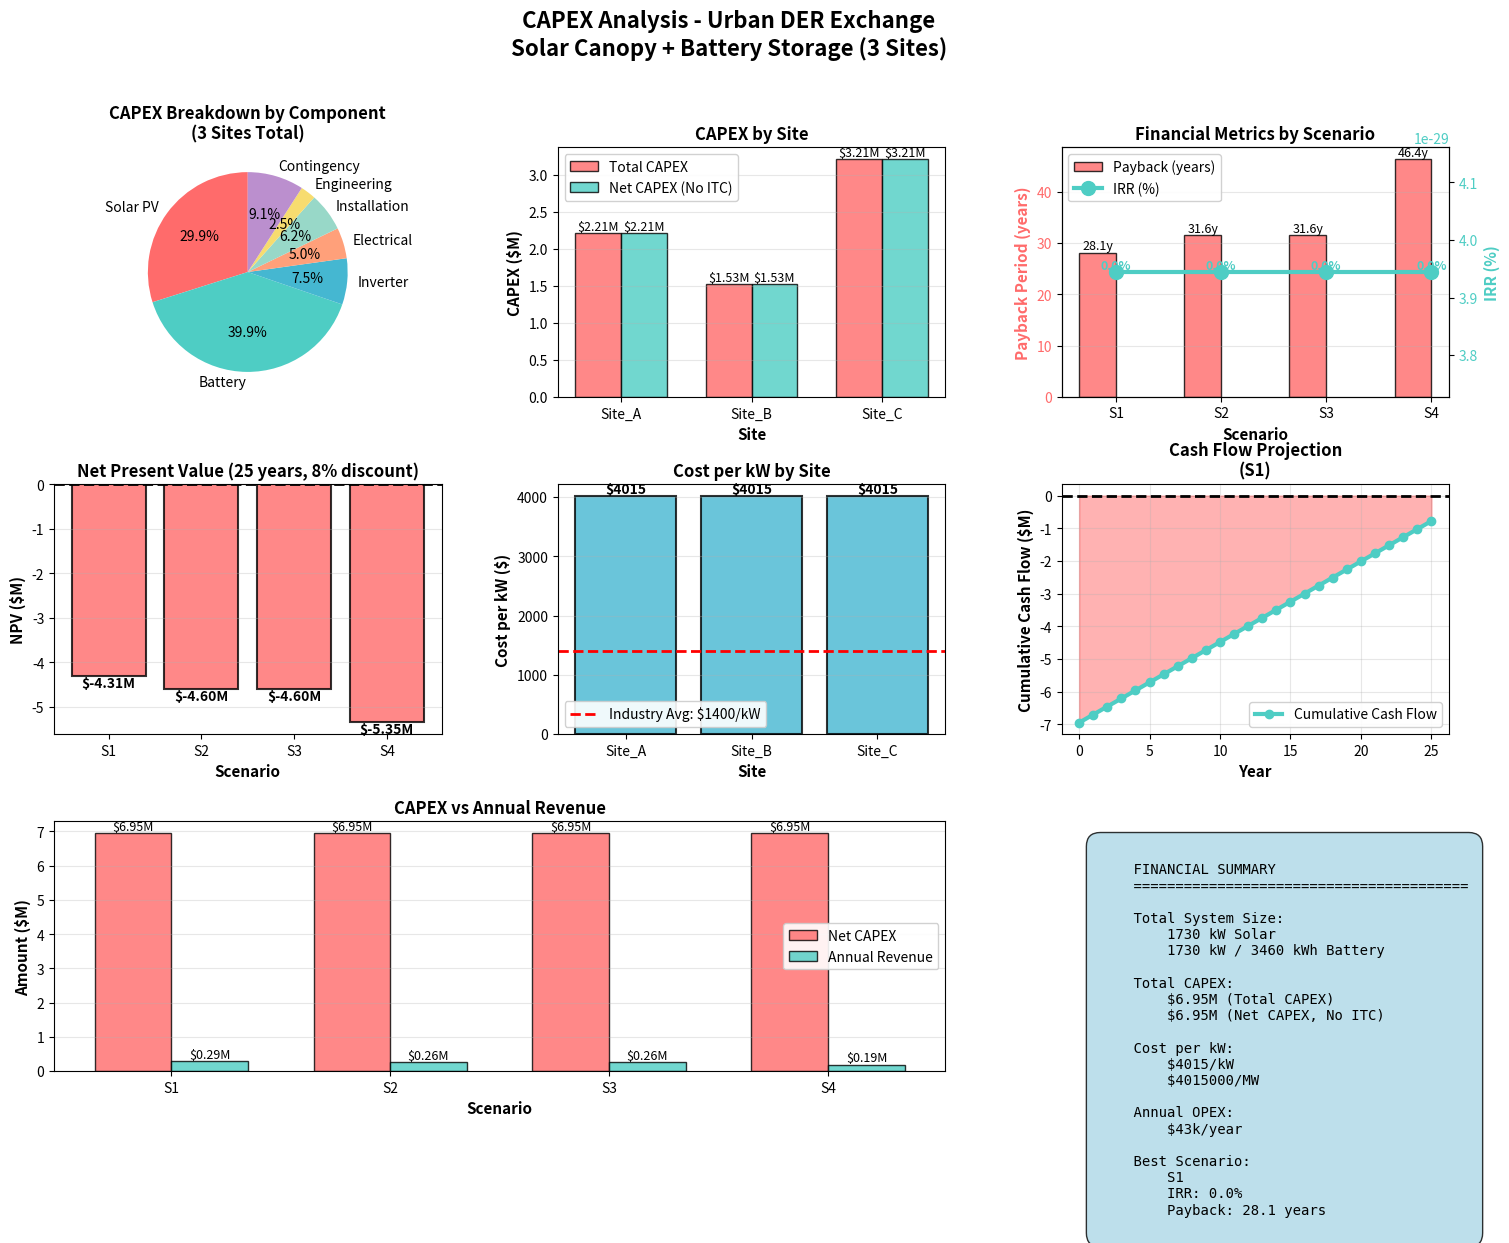

This chart was generated by the following Python code: (Note: this script raises an exception after producing the figure.)
"""
CAPEX Analysis for Urban DER Exchange
======================================

Calculates capital expenditures, financial metrics, and payback analysis
for solar canopy installations with battery storage.
"""

import pandas as pd
import numpy as np
import matplotlib.pyplot as plt
from matplotlib.gridspec import GridSpec


# Cost assumptions (based on NREL ATB and industry standards)
COST_ASSUMPTIONS = {
    'solar_pv': {
        'cost_per_kw': 1200,  # $/kW for commercial canopy systems
        'description': 'Solar PV panels + mounting structure'
    },
    'battery_storage': {
        'cost_per_kw': 800,   # $/kW power capacity
        'cost_per_kwh': 400,  # $/kWh energy capacity
        'description': 'Lithium-ion battery system'
    },
    'inverter': {
        'cost_per_kw': 150,   # $/kW for inverters
        'description': 'DC/AC inverters'
    },
    'electrical': {
        'cost_per_kw': 200,   # $/kW for electrical infrastructure
        'description': 'Wiring, transformers, switchgear'
    },
    'installation': {
        'cost_per_kw': 250,   # $/kW for installation labor
        'description': 'Installation and commissioning'
    },
    'engineering': {
        'cost_per_kw': 100,   # $/kW for engineering/design
        'description': 'Engineering, design, permits'
    },
    'contingency': {
        'percentage': 0.10,   # 10% contingency
        'description': 'Project contingency'
    },
    'itc_rate': {
        'rate': 0.0,          # 0% - ITC removed (going down/expiring)
        'description': 'No ITC credit applied'
    },
    'opex_per_kw': {
        'annual': 25,          # $/kW/year for O&M
        'description': 'Operations & maintenance'
    }
}


def calculate_site_capex(solar_capacity_kw, battery_power_kw, battery_energy_kwh):
    """
    Calculate total CAPEX for a single site.
    
    Parameters:
    -----------
    solar_capacity_kw : float
        Solar PV capacity in kW
    battery_power_kw : float
        Battery power capacity in kW
    battery_energy_kwh : float
        Battery energy capacity in kWh
    
    Returns:
    --------
    dict
        Detailed CAPEX breakdown
    """
    costs = {}
    
    # Solar PV
    costs['solar_pv'] = solar_capacity_kw * COST_ASSUMPTIONS['solar_pv']['cost_per_kw']
    
    # Battery storage
    costs['battery_power'] = battery_power_kw * COST_ASSUMPTIONS['battery_storage']['cost_per_kw']
    costs['battery_energy'] = battery_energy_kwh * COST_ASSUMPTIONS['battery_storage']['cost_per_kwh']
    costs['battery_total'] = costs['battery_power'] + costs['battery_energy']
    
    # Inverter (for solar + battery)
    total_inverter_capacity = solar_capacity_kw + battery_power_kw
    costs['inverter'] = total_inverter_capacity * COST_ASSUMPTIONS['inverter']['cost_per_kw']
    
    # Electrical infrastructure
    costs['electrical'] = solar_capacity_kw * COST_ASSUMPTIONS['electrical']['cost_per_kw']
    
    # Installation
    costs['installation'] = solar_capacity_kw * COST_ASSUMPTIONS['installation']['cost_per_kw']
    
    # Engineering
    costs['engineering'] = solar_capacity_kw * COST_ASSUMPTIONS['engineering']['cost_per_kw']
    
    # Subtotal (before contingency)
    costs['subtotal'] = (costs['solar_pv'] + costs['battery_total'] + 
                        costs['inverter'] + costs['electrical'] + 
                        costs['installation'] + costs['engineering'])
    
    # Contingency
    costs['contingency'] = costs['subtotal'] * COST_ASSUMPTIONS['contingency']['percentage']
    
    # Total CAPEX (before ITC)
    costs['total_capex'] = costs['subtotal'] + costs['contingency']
    
    # ITC credit
    costs['itc_credit'] = costs['total_capex'] * COST_ASSUMPTIONS['itc_rate']['rate']
    
    # Net CAPEX (after ITC)
    costs['net_capex'] = costs['total_capex'] - costs['itc_credit']
    
    # Cost per kW
    costs['cost_per_kw'] = costs['total_capex'] / solar_capacity_kw
    
    # Annual OPEX
    costs['annual_opex'] = solar_capacity_kw * COST_ASSUMPTIONS['opex_per_kw']['annual']
    
    return costs


def calculate_financial_metrics(annual_revenue, annual_opex, net_capex, 
                                project_lifetime=25, discount_rate=0.08):
    """
    Calculate financial metrics: NPV, IRR, payback period.
    
    Parameters:
    -----------
    annual_revenue : float
        Annual revenue in USD
    annual_opex : float
        Annual operating expenses in USD
    net_capex : float
        Net capital expenditure (after ITC) in USD
    project_lifetime : int
        Project lifetime in years (default: 25)
    discount_rate : float
        Discount rate for NPV (default: 8%)
    
    Returns:
    --------
    dict
        Financial metrics
    """
    metrics = {}
    
    # Annual cash flow
    annual_cash_flow = annual_revenue - annual_opex
    metrics['annual_cash_flow'] = annual_cash_flow
    
    # Payback period (simple)
    if annual_cash_flow > 0:
        metrics['payback_years'] = net_capex / annual_cash_flow
    else:
        metrics['payback_years'] = float('inf')
    
    # NPV calculation
    npv = -net_capex
    for year in range(1, project_lifetime + 1):
        npv += annual_cash_flow / ((1 + discount_rate) ** year)
    metrics['npv'] = npv
    
    # IRR calculation (simplified - find rate where NPV = 0)
    # Using binary search approximation
    irr_low = 0.0
    irr_high = 0.5
    tolerance = 0.001
    
    for _ in range(100):  # Max iterations
        irr_test = (irr_low + irr_high) / 2
        npv_test = -net_capex
        for year in range(1, project_lifetime + 1):
            npv_test += annual_cash_flow / ((1 + irr_test) ** year)
        
        if abs(npv_test) < tolerance:
            break
        elif npv_test > 0:
            irr_low = irr_test
        else:
            irr_high = irr_test
    
    metrics['irr'] = irr_test if annual_cash_flow > 0 else 0.0
    
    # ROI (simple)
    total_revenue = annual_revenue * project_lifetime
    total_opex = annual_opex * project_lifetime
    total_profit = total_revenue - total_opex - net_capex
    metrics['roi'] = (total_profit / net_capex) * 100 if net_capex > 0 else 0.0
    
    # LCOE (Levelized Cost of Energy) - simplified
    # Would need annual generation for accurate LCOE
    metrics['lcoe_note'] = 'LCOE requires annual generation data'
    
    return metrics


def analyze_all_sites_capex(site_capacities, annual_revenues):
    """
    Analyze CAPEX for all sites and calculate aggregate metrics.
    
    Parameters:
    -----------
    site_capacities : dict
        {'Site_A': {'solar_kw': 550, 'battery_kw': 550, 'battery_kwh': 1100}, ...}
    annual_revenues : dict
        {'S1': 290000, 'S2': 263000, ...}  # Annual revenue per scenario
    
    Returns:
    --------
    dict
        Complete CAPEX analysis for all sites
    """
    analysis = {
        'sites': {},
        'aggregate': {},
        'scenarios': {}
    }
    
    # Calculate CAPEX for each site
    total_solar_kw = 0
    total_battery_kw = 0
    total_battery_kwh = 0
    total_capex = 0
    total_net_capex = 0
    total_opex = 0
    
    for site_name, capacities in site_capacities.items():
        site_capex = calculate_site_capex(
            capacities['solar_kw'],
            capacities['battery_kw'],
            capacities['battery_kwh']
        )
        analysis['sites'][site_name] = site_capex
        
        total_solar_kw += capacities['solar_kw']
        total_battery_kw += capacities['battery_kw']
        total_battery_kwh += capacities['battery_kwh']
        total_capex += site_capex['total_capex']
        total_net_capex += site_capex['net_capex']
        total_opex += site_capex['annual_opex']
    
    # Aggregate metrics
    analysis['aggregate'] = {
        'total_solar_kw': total_solar_kw,
        'total_battery_kw': total_battery_kw,
        'total_battery_kwh': total_battery_kwh,
        'total_capex': total_capex,
        'total_net_capex': total_net_capex,
        'total_opex': total_opex,
        'cost_per_kw': total_capex / total_solar_kw if total_solar_kw > 0 else 0,
        'cost_per_mw': (total_capex / total_solar_kw) * 1000 if total_solar_kw > 0 else 0
    }
    
    # Financial metrics for each scenario
    for scenario, revenue in annual_revenues.items():
        metrics = calculate_financial_metrics(
            revenue,
            total_opex,
            total_net_capex
        )
        analysis['scenarios'][scenario] = {
            'annual_revenue': revenue,
            'annual_opex': total_opex,
            'net_capex': total_net_capex,
            **metrics
        }
    
    return analysis


def plot_capex_breakdown(capex_analysis, save_path='visualizations/capex_breakdown.png'):
    """
    Create comprehensive CAPEX visualization.
    """
    fig = plt.figure(figsize=(18, 12))
    gs = GridSpec(3, 3, figure=fig, hspace=0.35, wspace=0.3)
    
    sites = capex_analysis['sites']
    aggregate = capex_analysis['aggregate']
    scenarios = capex_analysis['scenarios']
    
    # 1. CAPEX breakdown by component (pie chart)
    ax1 = fig.add_subplot(gs[0, 0])
    
    # Aggregate costs by component
    component_costs = {
        'Solar PV': sum([s['solar_pv'] for s in sites.values()]),
        'Battery': sum([s['battery_total'] for s in sites.values()]),
        'Inverter': sum([s['inverter'] for s in sites.values()]),
        'Electrical': sum([s['electrical'] for s in sites.values()]),
        'Installation': sum([s['installation'] for s in sites.values()]),
        'Engineering': sum([s['engineering'] for s in sites.values()]),
        'Contingency': sum([s['contingency'] for s in sites.values()])
    }
    
    colors = ['#FF6B6B', '#4ECDC4', '#45B7D1', '#FFA07A', '#98D8C8', '#F7DC6F', '#BB8FCE']
    wedges, texts, autotexts = ax1.pie(
        component_costs.values(),
        labels=component_costs.keys(),
        autopct='%1.1f%%',
        colors=colors,
        startangle=90
    )
    ax1.set_title('CAPEX Breakdown by Component\n(3 Sites Total)', 
                 fontsize=12, fontweight='bold')
    
    # 2. CAPEX by site (bar chart)
    ax2 = fig.add_subplot(gs[0, 1])
    
    site_names = list(sites.keys())
    site_capex = [sites[s]['total_capex'] / 1e6 for s in site_names]  # Convert to millions
    site_net_capex = [sites[s]['net_capex'] / 1e6 for s in site_names]
    
    x_pos = np.arange(len(site_names))
    width = 0.35
    
    bars1 = ax2.bar(x_pos - width/2, site_capex, width, label='Total CAPEX', 
                   color='#FF6B6B', alpha=0.8, edgecolor='black')
    bars2 = ax2.bar(x_pos + width/2, site_net_capex, width, label='Net CAPEX (No ITC)', 
                   color='#4ECDC4', alpha=0.8, edgecolor='black')
    
    ax2.set_xlabel('Site', fontsize=11, fontweight='bold')
    ax2.set_ylabel('CAPEX ($M)', fontsize=11, fontweight='bold')
    ax2.set_title('CAPEX by Site', fontsize=12, fontweight='bold')
    ax2.set_xticks(x_pos)
    ax2.set_xticklabels(site_names)
    ax2.legend(framealpha=0.9)
    ax2.grid(True, alpha=0.3, axis='y')
    
    # Add value labels
    for bars in [bars1, bars2]:
        for bar in bars:
            height = bar.get_height()
            ax2.text(bar.get_x() + bar.get_width()/2., height,
                    f'${height:.2f}M', ha='center', va='bottom', fontsize=9)
    
    # 3. Financial metrics comparison
    ax3 = fig.add_subplot(gs[0, 2])
    
    scenario_names = list(scenarios.keys())
    payback_years = [scenarios[s]['payback_years'] for s in scenario_names]
    irr_values = [scenarios[s]['irr'] * 100 for s in scenario_names]  # Convert to percentage
    
    x_pos = np.arange(len(scenario_names))
    ax3_twin = ax3.twinx()
    
    bars1 = ax3.bar(x_pos - width/2, payback_years, width, label='Payback (years)', 
                   color='#FF6B6B', alpha=0.8, edgecolor='black')
    line1 = ax3_twin.plot(x_pos, irr_values, 'o-', color='#4ECDC4', 
                          linewidth=3, markersize=10, label='IRR (%)')
    
    ax3.set_xlabel('Scenario', fontsize=11, fontweight='bold')
    ax3.set_ylabel('Payback Period (years)', fontsize=11, fontweight='bold', color='#FF6B6B')
    ax3_twin.set_ylabel('IRR (%)', fontsize=11, fontweight='bold', color='#4ECDC4')
    ax3.set_title('Financial Metrics by Scenario', fontsize=12, fontweight='bold')
    ax3.set_xticks(x_pos)
    ax3.set_xticklabels(scenario_names)
    ax3.tick_params(axis='y', labelcolor='#FF6B6B')
    ax3_twin.tick_params(axis='y', labelcolor='#4ECDC4')
    ax3.grid(True, alpha=0.3, axis='y')
    
    # Add value labels
    for bar in bars1:
        height = bar.get_height()
        if height < 50:  # Don't label if payback > 50 years
            ax3.text(bar.get_x() + bar.get_width()/2., height,
                    f'{height:.1f}y', ha='center', va='bottom', fontsize=9)
    
    for i, irr in enumerate(irr_values):
        ax3_twin.text(i, irr, f'{irr:.1f}%', ha='center', va='bottom', 
                     fontsize=9, color='#4ECDC4', fontweight='bold')
    
    # Combine legends
    lines1, labels1 = ax3.get_legend_handles_labels()
    lines2, labels2 = ax3_twin.get_legend_handles_labels()
    ax3.legend(lines1 + lines2, labels1 + labels2, loc='upper left', framealpha=0.9)
    
    # 4. NPV by scenario
    ax4 = fig.add_subplot(gs[1, 0])
    
    npv_values = [scenarios[s]['npv'] / 1e6 for s in scenario_names]  # Convert to millions
    colors_npv = ['#FF6B6B' if v < 0 else '#4ECDC4' for v in npv_values]
    
    bars = ax4.bar(scenario_names, npv_values, color=colors_npv, alpha=0.8, 
                  edgecolor='black', linewidth=1.5)
    ax4.axhline(y=0, color='k', linestyle='--', linewidth=2)
    ax4.set_xlabel('Scenario', fontsize=11, fontweight='bold')
    ax4.set_ylabel('NPV ($M)', fontsize=11, fontweight='bold')
    ax4.set_title('Net Present Value (25 years, 8% discount)', 
                 fontsize=12, fontweight='bold')
    ax4.grid(True, alpha=0.3, axis='y')
    
    for bar, val in zip(bars, npv_values):
        height = bar.get_height()
        ax4.text(bar.get_x() + bar.get_width()/2., height,
                f'${val:.2f}M', ha='center', 
                va='bottom' if val > 0 else 'top', fontsize=10, fontweight='bold')
    
    # 5. Cost per kW comparison
    ax5 = fig.add_subplot(gs[1, 1])
    
    cost_per_kw = [sites[s]['cost_per_kw'] for s in site_names]
    industry_benchmark = 1400  # $/kW industry average
    
    bars = ax5.bar(site_names, cost_per_kw, color='#45B7D1', alpha=0.8, 
                  edgecolor='black', linewidth=1.5)
    ax5.axhline(y=industry_benchmark, color='r', linestyle='--', 
               linewidth=2, label=f'Industry Avg: ${industry_benchmark}/kW')
    ax5.set_xlabel('Site', fontsize=11, fontweight='bold')
    ax5.set_ylabel('Cost per kW ($)', fontsize=11, fontweight='bold')
    ax5.set_title('Cost per kW by Site', fontsize=12, fontweight='bold')
    ax5.legend(framealpha=0.9)
    ax5.grid(True, alpha=0.3, axis='y')
    
    for bar, val in zip(bars, cost_per_kw):
        height = bar.get_height()
        ax5.text(bar.get_x() + bar.get_width()/2., height,
                f'${val:.0f}', ha='center', va='bottom', 
                fontsize=10, fontweight='bold')
    
    # 6. Cash flow projection (first scenario)
    ax6 = fig.add_subplot(gs[1, 2])
    
    if scenarios:
        first_scenario = list(scenarios.keys())[0]
        scenario_data = scenarios[first_scenario]
        
        years = np.arange(0, 26)  # 0-25 years
        cash_flows = np.zeros(26)
        cash_flows[0] = -scenario_data['net_capex']  # Initial investment
        for year in range(1, 26):
            cash_flows[year] = scenario_data['annual_cash_flow']
        
        cumulative_cf = np.cumsum(cash_flows)
        
        ax6.plot(years, cumulative_cf / 1e6, 'o-', linewidth=3, markersize=6, 
                color='#4ECDC4', label='Cumulative Cash Flow')
        ax6.axhline(y=0, color='k', linestyle='--', linewidth=2)
        ax6.fill_between(years, 0, cumulative_cf / 1e6, 
                        where=(cumulative_cf >= 0), alpha=0.3, color='green')
        ax6.fill_between(years, 0, cumulative_cf / 1e6, 
                        where=(cumulative_cf < 0), alpha=0.3, color='red')
        
        # Mark payback point
        payback = scenario_data['payback_years']
        if payback < 25:
            ax6.axvline(x=payback, color='r', linestyle=':', linewidth=2, 
                       label=f'Payback: {payback:.1f} years')
        
        ax6.set_xlabel('Year', fontsize=11, fontweight='bold')
        ax6.set_ylabel('Cumulative Cash Flow ($M)', fontsize=11, fontweight='bold')
        ax6.set_title(f'Cash Flow Projection\n({first_scenario})', 
                     fontsize=12, fontweight='bold')
        ax6.legend(framealpha=0.9)
        ax6.grid(True, alpha=0.3)
    
    # 7. Revenue vs CAPEX comparison
    ax7 = fig.add_subplot(gs[2, :2])
    
    scenario_names_list = list(scenarios.keys())
    annual_revenues_list = [scenarios[s]['annual_revenue'] / 1e6 for s in scenario_names_list]
    net_capex_list = [scenarios[s]['net_capex'] / 1e6 for s in scenario_names_list]
    
    x_pos = np.arange(len(scenario_names_list))
    width = 0.35
    
    bars1 = ax7.bar(x_pos - width/2, net_capex_list, width, label='Net CAPEX', 
                   color='#FF6B6B', alpha=0.8, edgecolor='black')
    bars2 = ax7.bar(x_pos + width/2, annual_revenues_list, width, label='Annual Revenue', 
                   color='#4ECDC4', alpha=0.8, edgecolor='black')
    
    ax7.set_xlabel('Scenario', fontsize=11, fontweight='bold')
    ax7.set_ylabel('Amount ($M)', fontsize=11, fontweight='bold')
    ax7.set_title('CAPEX vs Annual Revenue', fontsize=12, fontweight='bold')
    ax7.set_xticks(x_pos)
    ax7.set_xticklabels(scenario_names_list)
    ax7.legend(framealpha=0.9)
    ax7.grid(True, alpha=0.3, axis='y')
    
    # Add value labels
    for bars in [bars1, bars2]:
        for bar in bars:
            height = bar.get_height()
            ax7.text(bar.get_x() + bar.get_width()/2., height,
                    f'${height:.2f}M', ha='center', va='bottom', fontsize=9)
    
    # 8. Summary table
    ax8 = fig.add_subplot(gs[2, 2])
    ax8.axis('off')
    
    summary_text = f"""
    FINANCIAL SUMMARY
    {'='*40}
    
    Total System Size:
        {aggregate['total_solar_kw']:.0f} kW Solar
        {aggregate['total_battery_kw']:.0f} kW / {aggregate['total_battery_kwh']:.0f} kWh Battery
    
    Total CAPEX:
        ${aggregate['total_capex']/1e6:.2f}M (Total CAPEX)
        ${aggregate['total_net_capex']/1e6:.2f}M (Net CAPEX, No ITC)
    
    Cost per kW:
        ${aggregate['cost_per_kw']:.0f}/kW
        ${aggregate['cost_per_mw']:.0f}/MW
    
    Annual OPEX:
        ${aggregate['total_opex']/1e3:.0f}k/year
    
    Best Scenario:
        {max(scenarios.items(), key=lambda x: x[1]['irr'])[0]}
        IRR: {max([s['irr']*100 for s in scenarios.values()]):.1f}%
        Payback: {min([s['payback_years'] for s in scenarios.values()]):.1f} years
    """
    
    ax8.text(0.1, 0.9, summary_text, transform=ax8.transAxes,
            fontsize=10, verticalalignment='top', family='monospace',
            bbox=dict(boxstyle='round,pad=1', facecolor='lightblue', alpha=0.8))
    
    plt.suptitle('CAPEX Analysis - Urban DER Exchange\n' + 
                'Solar Canopy + Battery Storage (3 Sites)',
                fontsize=16, fontweight='bold', y=0.995)
    
    plt.savefig(save_path, dpi=300, bbox_inches='tight')
    print(f"CAPEX analysis saved to: {save_path}")
    
    return fig


if __name__ == "__main__":
    # Example usage
    site_capacities = {
        'Site_A': {'solar_kw': 550, 'battery_kw': 550, 'battery_kwh': 1100},
        'Site_B': {'solar_kw': 380, 'battery_kw': 380, 'battery_kwh': 760},
        'Site_C': {'solar_kw': 800, 'battery_kw': 800, 'battery_kwh': 1600}
    }
    
    annual_revenues = {
        'S1': 290000,  # BTM PPA
        'S2': 263000,  # Hybrid
        'S3': 263000,  # VPP
        'S4': 193000   # Marketplace
    }
    
    analysis = analyze_all_sites_capex(site_capacities, annual_revenues)
    
    print("\n" + "="*80)
    print("CAPEX ANALYSIS RESULTS")
    print("="*80)
    print(f"\nTotal CAPEX (3 sites): ${analysis['aggregate']['total_capex']/1e6:.2f}M")
    print(f"Net CAPEX (after ITC): ${analysis['aggregate']['total_net_capex']/1e6:.2f}M")
    print(f"Cost per kW: ${analysis['aggregate']['cost_per_kw']:.0f}/kW")
    print(f"Cost per MW: ${analysis['aggregate']['cost_per_mw']:.0f}/MW")
    
    print("\nFinancial Metrics by Scenario:")
    for scenario, data in analysis['scenarios'].items():
        print(f"\n{scenario}:")
        print(f"  Annual Revenue: ${data['annual_revenue']/1e3:.0f}k")
        print(f"  Payback: {data['payback_years']:.1f} years")
        print(f"  IRR: {data['irr']*100:.1f}%")
        print(f"  NPV: ${data['npv']/1e6:.2f}M")
    
    # Create visualization
    plot_capex_breakdown(analysis)

